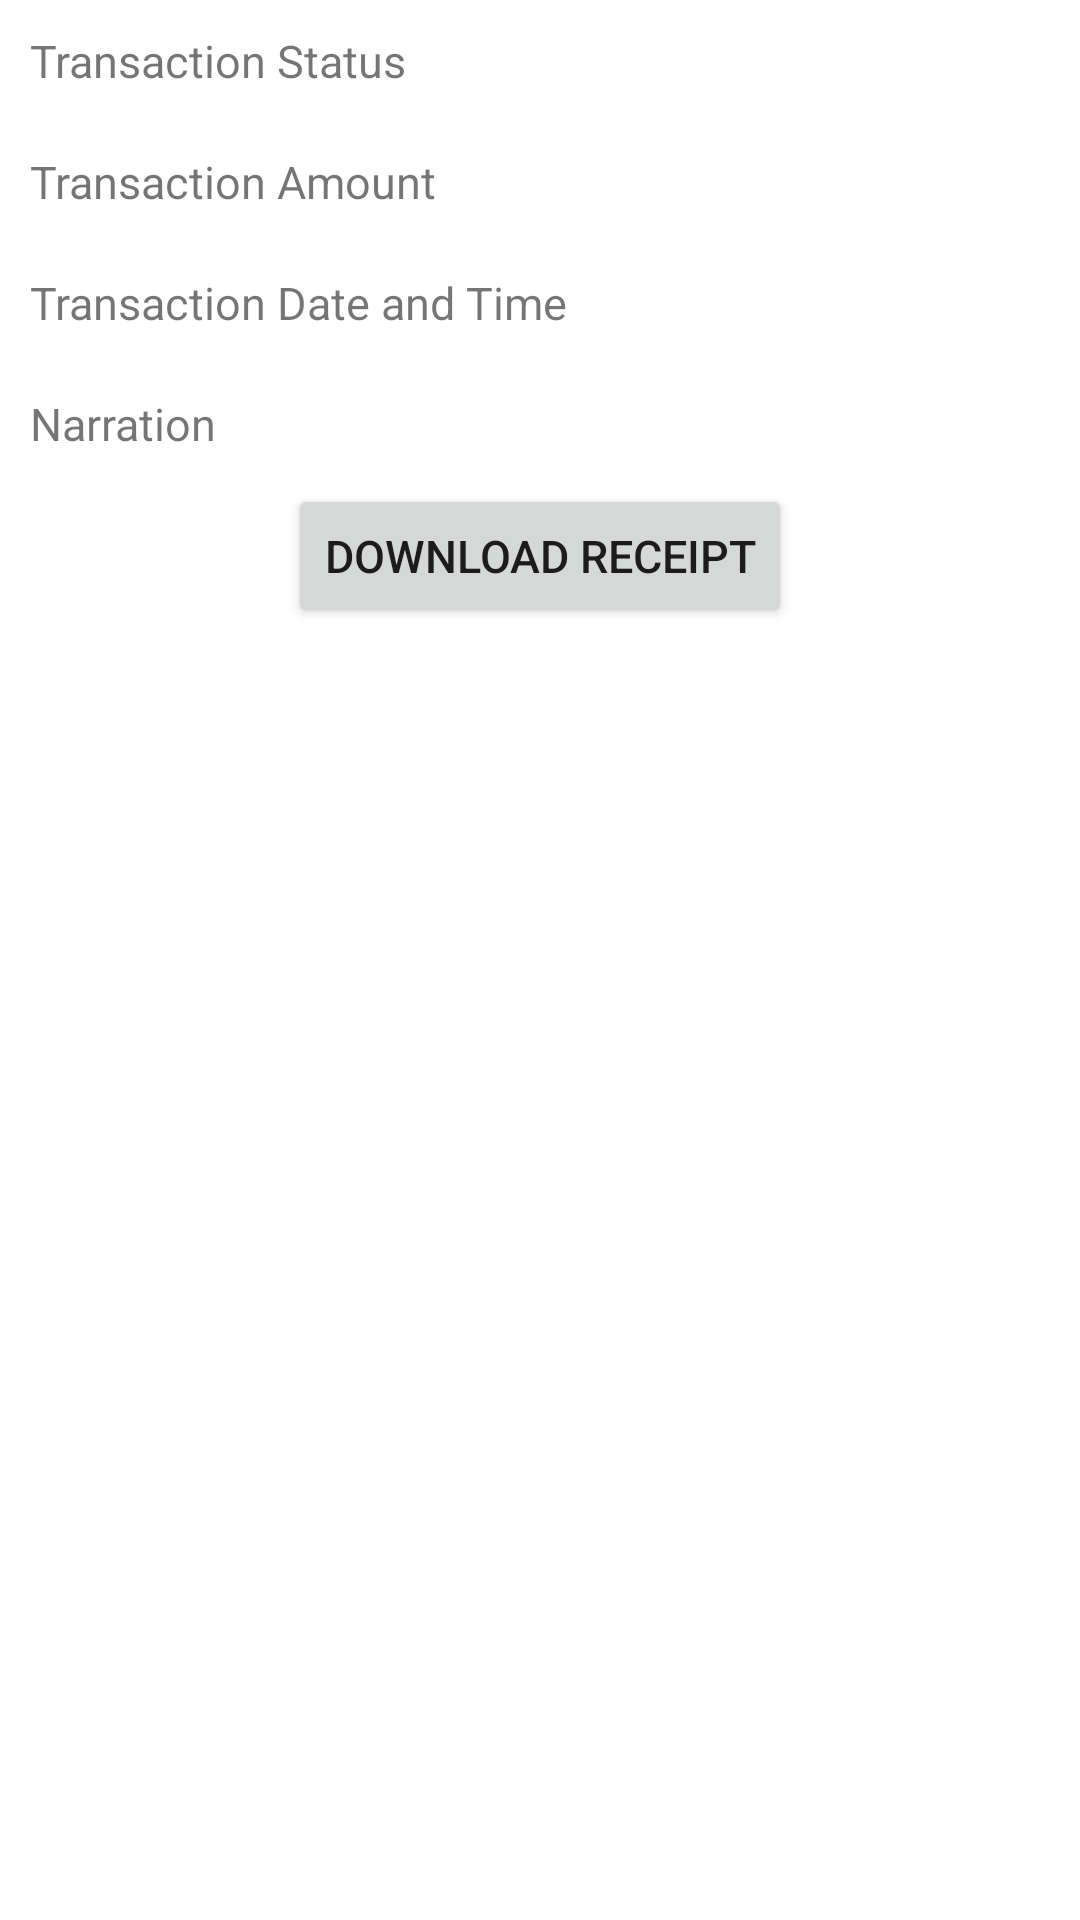

Layout XML and referenced resources for this Android screen:
<!-- AndroidManifest.xml: application theme Theme.TransactionTask -->
<!-- res/layout/activity_detail_layout.xml -->
<?xml version="1.0" encoding="utf-8"?>
<layout>

    <LinearLayout xmlns:android="http://schemas.android.com/apk/res/android"
        xmlns:tools="http://schemas.android.com/tools"
        android:layout_width="match_parent"
        android:layout_height="match_parent"
        android:orientation="vertical"
        tools:context=".views.activity.TransactionDetailsActivity">

        <TextView
            android:id="@+id/tv_status"
            android:layout_width="match_parent"
            android:layout_height="wrap_content"
            android:padding="10dp"
            android:text="Transaction Status"
            android:textSize="15sp" />

        <TextView
            android:id="@+id/tv_amount"
            android:layout_width="match_parent"
            android:layout_height="wrap_content"
            android:padding="10dp"
            android:text="Transaction Amount"
            android:textSize="15sp" />

        <TextView
            android:id="@+id/tv_date"
            android:layout_width="match_parent"
            android:layout_height="wrap_content"
            android:padding="10dp"
            android:text="Transaction Date and Time"
            android:textSize="15sp" />

        <TextView
            android:id="@+id/tv_narration"
            android:layout_width="match_parent"
            android:layout_height="wrap_content"
            android:padding="10dp"
            android:text="Narration"
            android:textSize="15sp" />

        <Button
            android:id="@+id/btn_download"
            android:layout_width="wrap_content"
            android:layout_height="wrap_content"
            android:layout_gravity="center"
            android:text="Download Receipt"
            android:textSize="15sp" />

    </LinearLayout>
</layout>
<!-- resources referenced by this layout -->
<resources>
  <style name="Theme.TransactionTask" parent="Theme.MaterialComponents.DayNight.DarkActionBar">
          
          <item name="colorPrimary">@color/purple_500</item>
          <item name="colorPrimaryVariant">@color/purple_700</item>
          <item name="colorOnPrimary">@color/white</item>
          
          <item name="colorSecondary">@color/teal_200</item>
          <item name="colorSecondaryVariant">@color/teal_700</item>
          <item name="colorOnSecondary">@color/black</item>
          
          <item name="android:statusBarColor" tools:targetApi="l">?attr/colorPrimaryVariant</item>
          
      </style>
  <color name="purple_500">#FF6200EE</color>
  <color name="purple_700">#FF3700B3</color>
  <color name="white">#FFFFFFFF</color>
  <color name="teal_200">#FF03DAC5</color>
  <color name="teal_700">#FF018786</color>
  <color name="black">#FF000000</color>
</resources>
